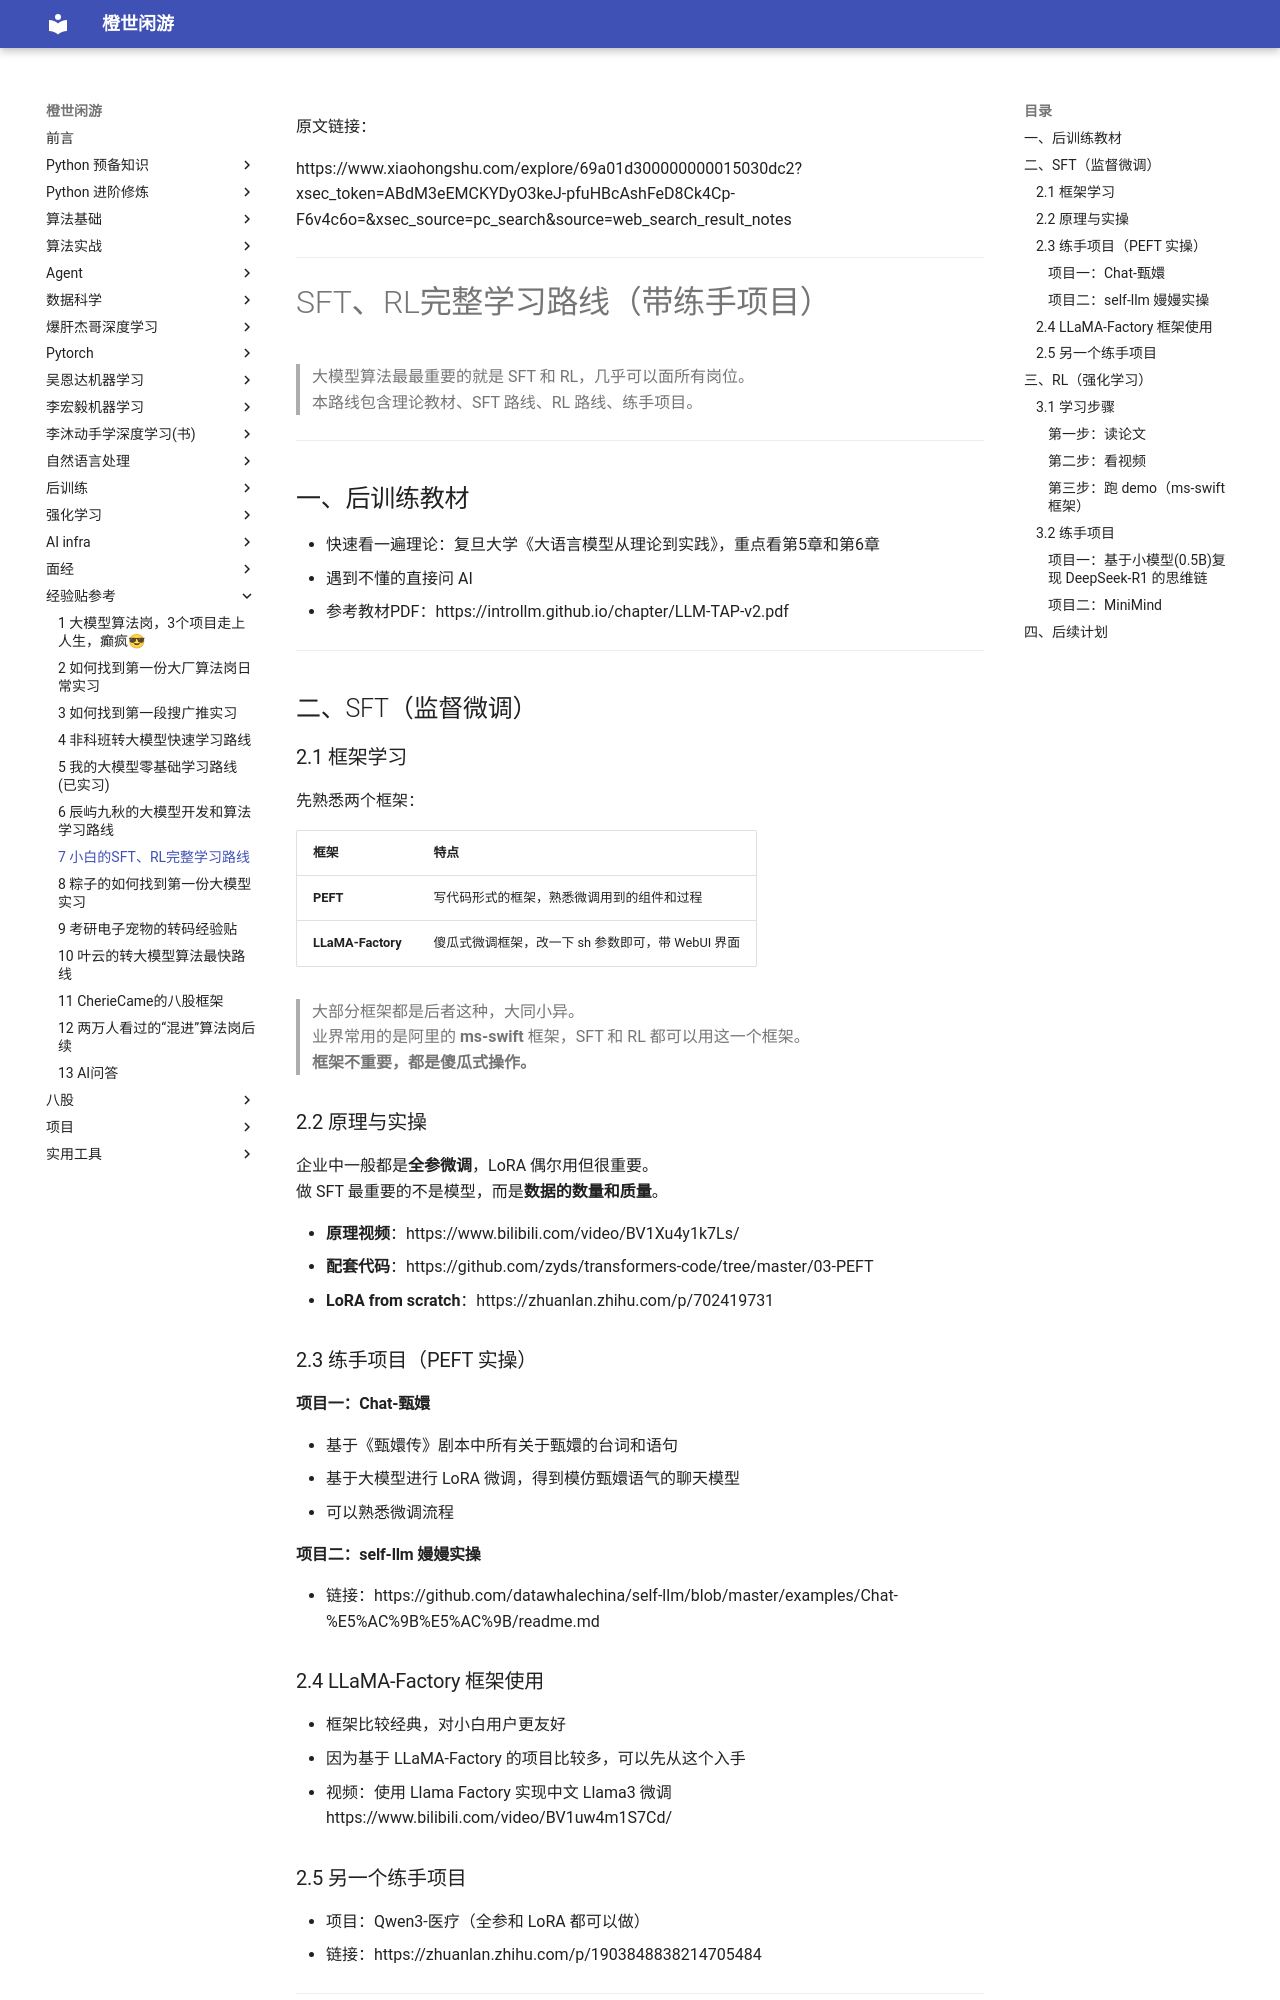

repository: frechen027/frechen027.github.io · page: references/07/index.html · generator: mkdocs

原文链接：

https://www.xiaohongshu.com/explore/69a01d300000000015030dc2?xsec_token=ABdM3eEMCKYDyO3keJ-pfuHBcAshFeD8Ck4Cp-F6v4c6o=&xsec_source=pc_search&source=web_search_result_notes

---

# SFT、RL完整学习路线（带练手项目）

> 大模型算法最最重要的就是 SFT 和 RL，几乎可以面所有岗位。  
> 本路线包含理论教材、SFT 路线、RL 路线、练手项目。

---

## 一、后训练教材

- 快速看一遍理论：复旦大学《大语言模型从理论到实践》，重点看第5章和第6章
- 遇到不懂的直接问 AI
- 参考教材PDF：https://introllm.github.io/chapter/LLM-TAP-v2.pdf

---

## 二、SFT（监督微调）

### 2.1 框架学习

先熟悉两个框架：

| 框架              | 特点                                              |
| ----------------- | ------------------------------------------------- |
| **PEFT**          | 写代码形式的框架，熟悉微调用到的组件和过程        |
| **LLaMA-Factory** | 傻瓜式微调框架，改一下 sh 参数即可，带 WebUI 界面 |

> 大部分框架都是后者这种，大同小异。  
> 业界常用的是阿里的 **ms-swift** 框架，SFT 和 RL 都可以用这一个框架。  
> **框架不重要，都是傻瓜式操作。**

### 2.2 原理与实操

企业中一般都是**全参微调**，LoRA 偶尔用但很重要。  
做 SFT 最重要的不是模型，而是**数据的数量和质量**。

- **原理视频**：https://www.bilibili.com/video/BV1Xu4y1k7Ls/
- **配套代码**：https://github.com/zyds/transformers-code/tree/master/03-PEFT
- **LoRA from scratch**：https://zhuanlan.zhihu.com/p/702419731

### 2.3 练手项目（PEFT 实操）

#### 项目一：Chat-甄嬛

- 基于《甄嬛传》剧本中所有关于甄嬛的台词和语句
- 基于大模型进行 LoRA 微调，得到模仿甄嬛语气的聊天模型
- 可以熟悉微调流程

#### 项目二：self-llm 嫚嫚实操

- 链接：https://github.com/datawhalechina/self-llm/blob/master/examples/Chat-%E5%AC%9B%E5%AC%9B/readme.md

### 2.4 LLaMA-Factory 框架使用

- 框架比较经典，对小白用户更友好
- 因为基于 LLaMA-Factory 的项目比较多，可以先从这个入手
- 视频：使用 Llama Factory 实现中文 Llama3 微调  
  https://www.bilibili.com/video/BV1uw4m1S7Cd/
